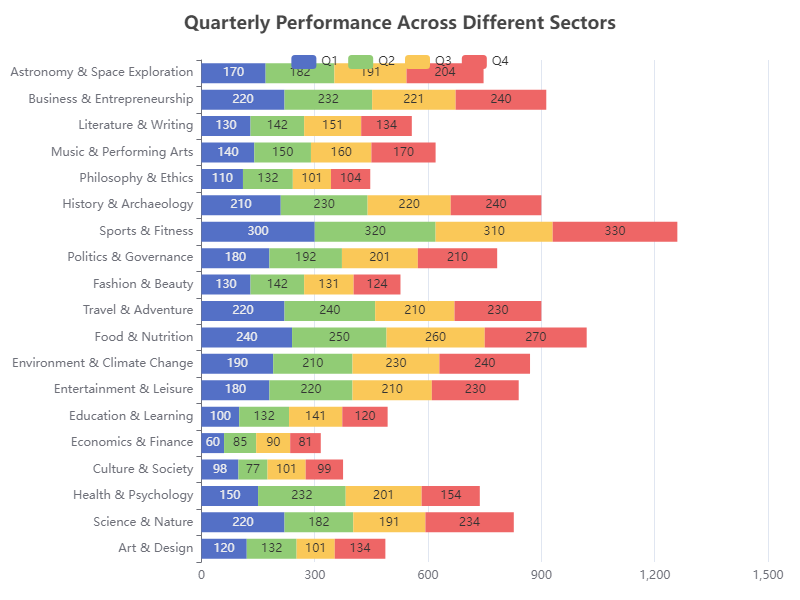

The table this chart was drawn from, first rows:
Category, Q1, Q2, Q3, Q4
Art & Design, 120, 132, 101, 134
Science & Nature, 220, 182, 191, 234
Health & Psychology, 150, 232, 201, 154
Culture & Society, 98, 77, 101, 99
Economics & Finance, 60, 85, 90, 81
Education & Learning, 100, 132, 141, 120
Entertainment & Leisure, 180, 220, 210, 230
Environment & Climate Change, 190, 210, 230, 240
Food & Nutrition, 240, 250, 260, 270
Travel & Adventure, 220, 240, 210, 230
Fashion & Beauty, 130, 142, 131, 124
Politics & Governance, 180, 192, 201, 210
Sports & Fitness, 300, 320, 310, 330
History & Archaeology, 210, 230, 220, 240
Philosophy & Ethics, 110, 132, 101, 104
Music & Performing Arts, 140, 150, 160, 170
Literature & Writing, 130, 142, 151, 134
Business & Entrepreneurship, 220, 232, 221, 240
Astronomy & Space Exploration, 170, 182, 191, 204
